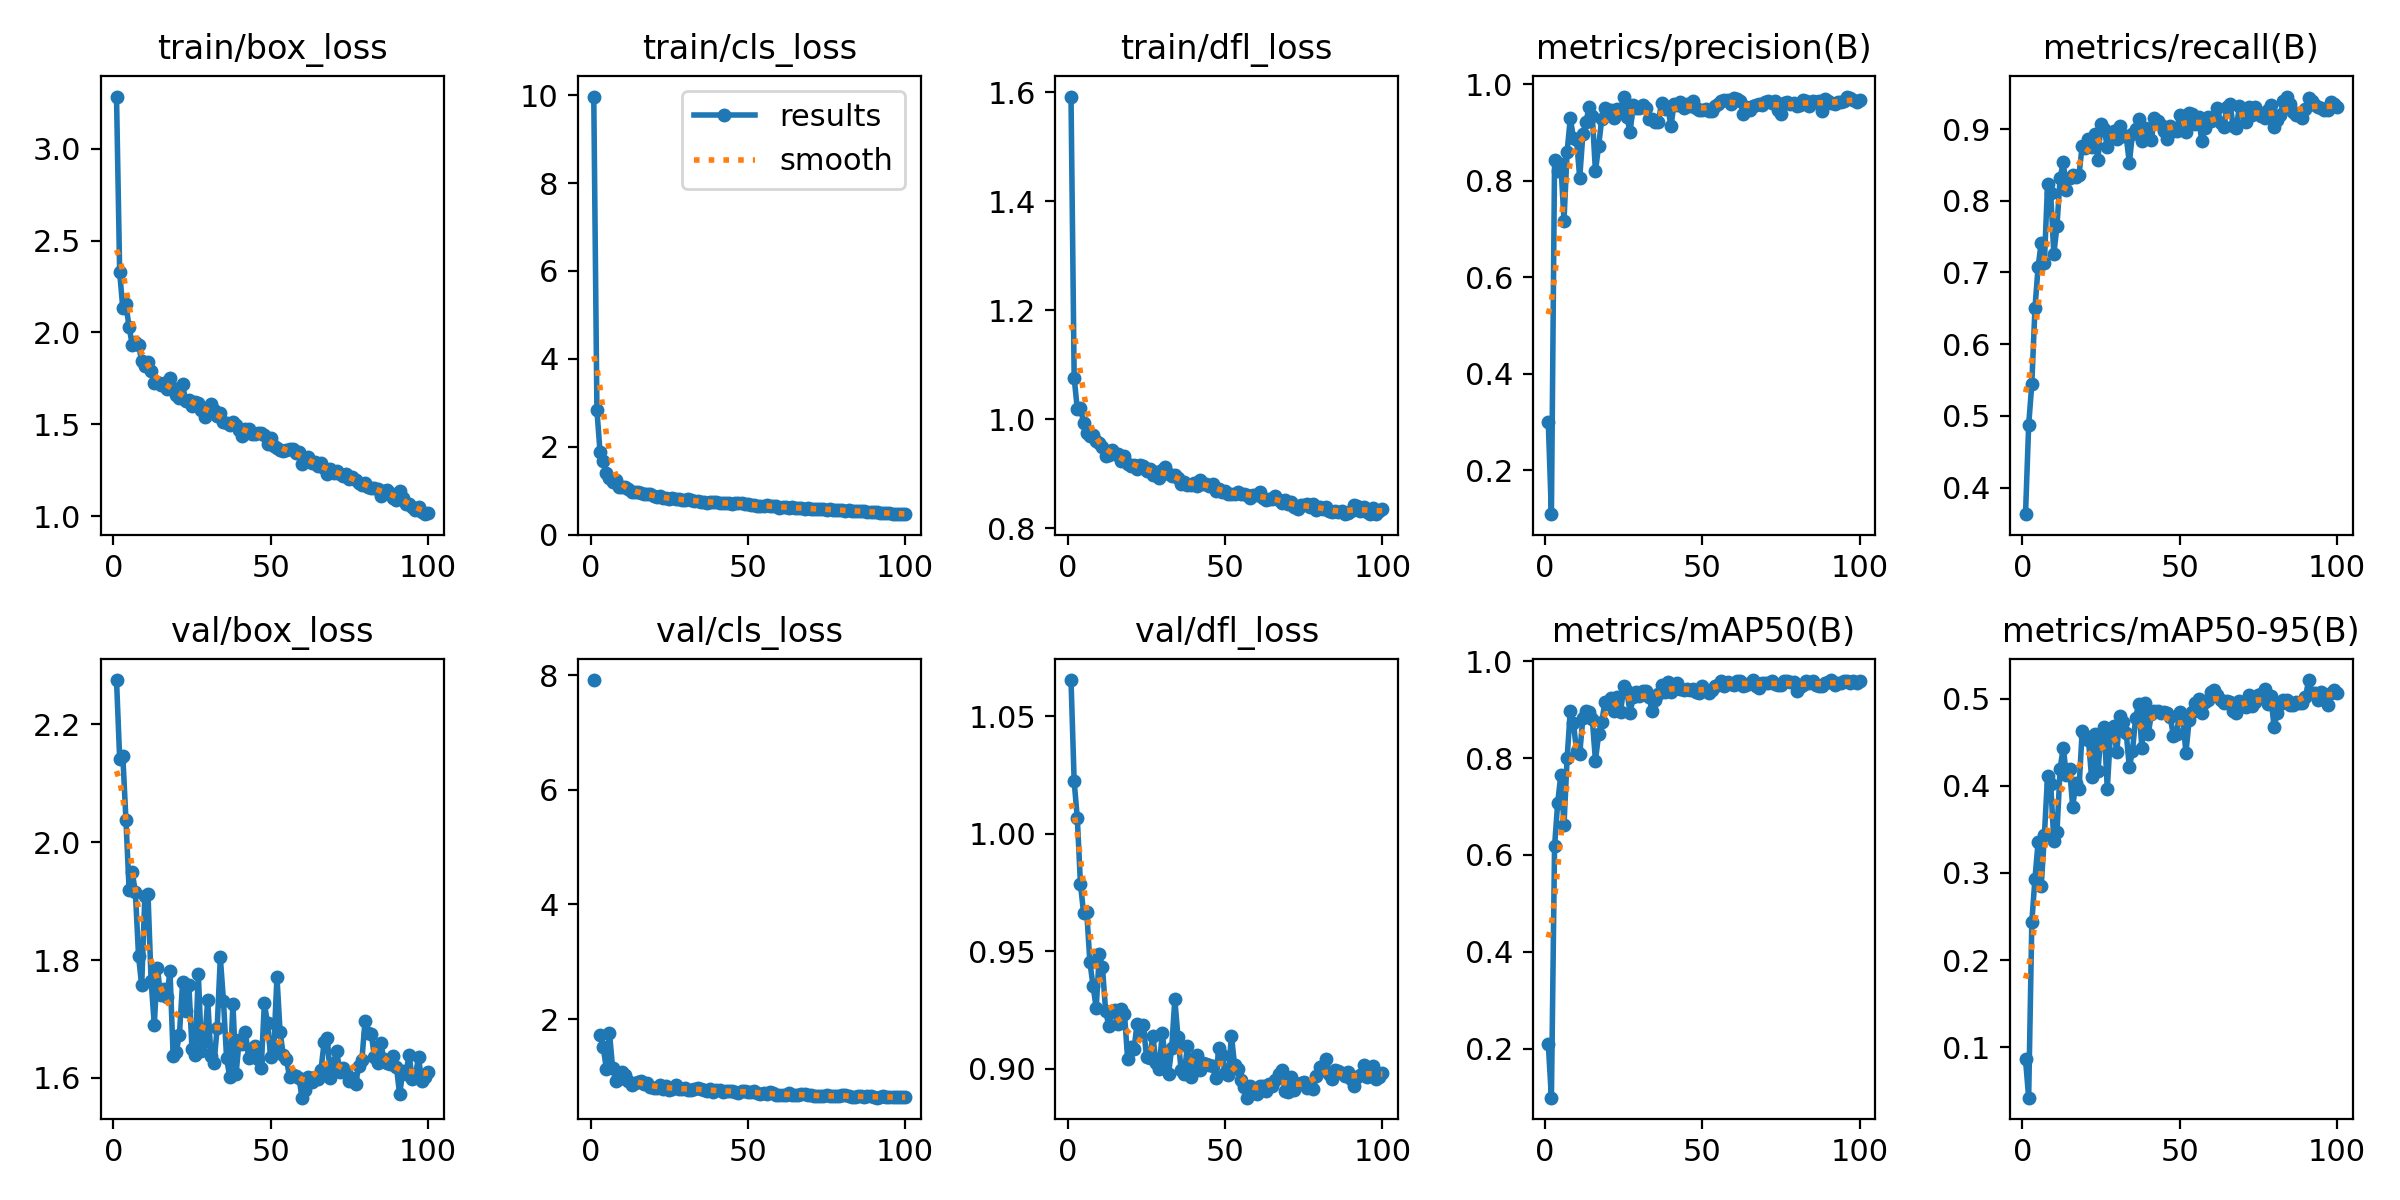

The table this chart was drawn from, first rows:
epoch, train/box_loss, train/cls_loss, train/dfl_loss, metrics/precision(B), metrics/recall(B), metrics/mAP50(B), metrics/mAP50-95(B), val/box_loss, val/cls_loss, val/dfl_loss, lr/pg0, lr/pg1, lr/pg2
1, 3.285, 9.972, 1.592, 0.3004, 0.3629, 0.2105, 0.08612, 2.275, 7.917, 1.065, 0.0003238, 0.0003238, 0.0003238
2, 2.328, 2.835, 1.076, 0.1091, 0.4869, 0.09889, 0.04208, 2.142, inf, 1.022, 0.0006506, 0.0006506, 0.0006506
3, 2.132, 1.873, 1.019, 0.8429, 0.5448, 0.6177, 0.2433, 2.147, 1.727, 1.007, 0.0009709, 0.0009709, 0.0009709
4, 2.154, 1.672, 1.021, 0.8203, 0.65, 0.7079, 0.2934, 2.037, 1.508, 0.9785, 0.0009703, 0.0009703, 0.0009703
5, 2.028, 1.412, 0.9932, 0.8352, 0.7079, 0.7656, 0.3354, 1.919, 1.137, 0.9662, 0.0009604, 0.0009604, 0.0009604
6, 1.934, 1.297, 0.9742, 0.7179, 0.7416, 0.6625, 0.2853, 1.949, 1.762, 0.9667, 0.0009505, 0.0009505, 0.0009505
7, 1.946, 1.199, 0.9696, 0.8608, 0.7131, 0.8004, 0.3433, 1.915, 1.138, 0.9453, 0.0009406, 0.0009406, 0.0009406
8, 1.933, 1.246, 0.9712, 0.93, 0.8231, 0.8978, 0.4113, 1.807, 0.9185, 0.9352, 0.0009307, 0.0009307, 0.0009307
9, 1.845, 1.09, 0.9593, 0.8894, 0.8107, 0.8731, 0.4025, 1.757, 0.9604, 0.9258, 0.0009208, 0.0009208, 0.0009208
10, 1.815, 1.076, 0.9573, 0.8845, 0.7256, 0.8138, 0.3369, 1.908, 1.074, 0.9486, 0.0009109, 0.0009109, 0.0009109
11, 1.837, 1.075, 0.9489, 0.8064, 0.7649, 0.8088, 0.3467, 1.912, 1.024, 0.943, 0.000901, 0.000901, 0.000901
12, 1.792, 1.036, 0.9329, 0.8965, 0.8317, 0.8827, 0.4199, 1.764, 0.9198, 0.9245, 0.0008911, 0.0008911, 0.0008911
13, 1.727, 0.9784, 0.935, 0.9231, 0.8535, 0.8968, 0.4438, 1.69, 0.8441, 0.9183, 0.0008812, 0.0008812, 0.0008812
14, 1.731, 0.9754, 0.9442, 0.9531, 0.815, 0.8948, 0.4121, 1.787, 0.8872, 0.9242, 0.0008713, 0.0008713, 0.0008713
15, 1.712, 0.9622, 0.9357, 0.9345, 0.831, 0.8798, 0.4197, 1.74, 0.9022, 0.9248, 0.0008614, 0.0008614, 0.0008614
16, 1.727, 0.9397, 0.9358, 0.8197, 0.8365, 0.7947, 0.3762, 1.751, 0.9239, 0.9189, 0.0008515, 0.0008515, 0.0008515
17, 1.689, 0.9133, 0.9229, 0.872, 0.8327, 0.8488, 0.4034, 1.737, 0.8644, 0.9254, 0.0008416, 0.0008416, 0.0008416
18, 1.753, 0.9298, 0.9323, 0.9284, 0.836, 0.8748, 0.3967, 1.782, 0.8866, 0.9232, 0.0008317, 0.0008317, 0.0008317
19, 1.695, 0.9205, 0.9181, 0.9517, 0.8762, 0.9153, 0.4625, 1.638, 0.8221, 0.9041, 0.0008218, 0.0008218, 0.0008218
20, 1.657, 0.8735, 0.914, 0.9462, 0.8735, 0.9108, 0.4577, 1.644, 0.7941, 0.9091, 0.0008119, 0.0008119, 0.0008119
21, 1.641, 0.8442, 0.9165, 0.9464, 0.886, 0.9248, 0.4531, 1.674, 0.801, 0.9082, 0.000802, 0.000802, 0.000802
22, 1.717, 0.881, 0.9095, 0.9309, 0.8749, 0.8972, 0.4098, 1.762, 0.8467, 0.9188, 0.0007921, 0.0007921, 0.0007921
23, 1.625, 0.8318, 0.9154, 0.9491, 0.8935, 0.9254, 0.4593, 1.714, 0.7786, 0.9148, 0.0007822, 0.0007822, 0.0007822
24, 1.633, 0.8345, 0.9148, 0.9455, 0.8572, 0.8957, 0.4167, 1.758, 0.8382, 0.9184, 0.0007723, 0.0007723, 0.0007723
25, 1.598, 0.8116, 0.9059, 0.9749, 0.9074, 0.9482, 0.4576, 1.649, 0.7597, 0.9049, 0.0007624, 0.0007624, 0.0007624
26, 1.62, 0.8222, 0.9083, 0.9327, 0.9006, 0.9383, 0.4674, 1.639, 0.7727, 0.9043, 0.0007525, 0.0007525, 0.0007525
27, 1.617, 0.8078, 0.8977, 0.9007, 0.875, 0.8933, 0.3966, 1.777, 0.8418, 0.914, 0.0007426, 0.0007426, 0.0007426
28, 1.578, 0.8087, 0.903, 0.9569, 0.8895, 0.9259, 0.4598, 1.646, 0.7728, 0.9025, 0.0007327, 0.0007327, 0.0007327
29, 1.538, 0.7763, 0.8921, 0.9504, 0.8969, 0.9368, 0.4684, 1.663, 0.7797, 0.8998, 0.0007228, 0.0007228, 0.0007228
30, 1.577, 0.7801, 0.9068, 0.9504, 0.8856, 0.929, 0.4384, 1.732, 0.7925, 0.9151, 0.0007129, 0.0007129, 0.0007129
31, 1.609, 0.8062, 0.912, 0.9563, 0.9036, 0.9381, 0.4805, 1.637, 0.7663, 0.904, 0.000703, 0.000703, 0.000703
32, 1.576, 0.7829, 0.8997, 0.9512, 0.8902, 0.9391, 0.4729, 1.625, 0.7586, 0.8978, 0.0006931, 0.0006931, 0.0006931
33, 1.547, 0.7663, 0.8969, 0.9293, 0.89, 0.9256, 0.4611, 1.685, 0.7772, 0.9086, 0.0006832, 0.0006832, 0.0006832
34, 1.56, 0.7742, 0.8986, 0.929, 0.8528, 0.8976, 0.4215, 1.804, 0.8023, 0.9295, 0.0006733, 0.0006733, 0.0006733
35, 1.511, 0.7483, 0.8931, 0.9217, 0.8935, 0.9199, 0.4397, 1.73, 0.7875, 0.9134, 0.0006634, 0.0006634, 0.0006634
36, 1.507, 0.7491, 0.8812, 0.9213, 0.9002, 0.9327, 0.4783, 1.633, 0.7635, 0.8994, 0.0006535, 0.0006535, 0.0006535
37, 1.498, 0.7286, 0.8847, 0.9623, 0.9143, 0.9508, 0.4943, 1.601, 0.7433, 0.8978, 0.0006436, 0.0006436, 0.0006436
38, 1.51, 0.7427, 0.8798, 0.9487, 0.8826, 0.9372, 0.4431, 1.726, 0.7755, 0.9096, 0.0006337, 0.0006337, 0.0006337
39, 1.495, 0.7475, 0.8802, 0.9539, 0.9013, 0.957, 0.4957, 1.607, 0.7304, 0.8962, 0.0006238, 0.0006238, 0.0006238
40, 1.468, 0.7309, 0.8822, 0.9132, 0.9003, 0.9357, 0.4591, 1.664, 0.7603, 0.9034, 0.0006139, 0.0006139, 0.0006139
41, 1.437, 0.7078, 0.8771, 0.9598, 0.8848, 0.942, 0.4825, 1.658, 0.7648, 0.9058, 0.000604, 0.000604, 0.000604
42, 1.477, 0.7207, 0.8887, 0.9567, 0.9159, 0.9559, 0.4864, 1.677, 0.7291, 0.8995, 0.0005941, 0.0005941, 0.0005941
43, 1.472, 0.7153, 0.8808, 0.9641, 0.9118, 0.9433, 0.4864, 1.633, 0.7498, 0.9024, 0.0005842, 0.0005842, 0.0005842
44, 1.444, 0.7094, 0.8804, 0.9518, 0.9056, 0.9404, 0.4842, 1.644, 0.7486, 0.902, 0.0005743, 0.0005743, 0.0005743
45, 1.446, 0.7039, 0.8775, 0.959, 0.8972, 0.9423, 0.4851, 1.654, 0.7496, 0.9013, 0.0005644, 0.0005644, 0.0005644
46, 1.454, 0.712, 0.8814, 0.9548, 0.8867, 0.9405, 0.4833, 1.633, 0.7307, 0.9011, 0.0005545, 0.0005545, 0.0005545
47, 1.451, 0.7159, 0.8691, 0.9652, 0.9045, 0.9428, 0.4791, 1.617, 0.7123, 0.8958, 0.0005446, 0.0005446, 0.0005446
48, 1.439, 0.7181, 0.8714, 0.9514, 0.8973, 0.9359, 0.4578, 1.727, 0.7382, 0.9087, 0.0005347, 0.0005347, 0.0005347
49, 1.395, 0.6933, 0.8673, 0.9469, 0.8967, 0.9339, 0.4598, 1.693, 0.738, 0.9057, 0.0005248, 0.0005248, 0.0005248
50, 1.423, 0.69, 0.8684, 0.9466, 0.9197, 0.9498, 0.4844, 1.636, 0.7362, 0.8982, 0.0005149, 0.0005149, 0.0005149
51, 1.383, 0.6754, 0.8637, 0.9496, 0.9104, 0.9384, 0.477, 1.65, 0.7269, 0.8973, 0.000505, 0.000505, 0.000505
52, 1.368, 0.6646, 0.8638, 0.9448, 0.8962, 0.9342, 0.4382, 1.772, 0.7366, 0.9138, 0.0004951, 0.0004951, 0.0004951
53, 1.359, 0.6571, 0.8626, 0.9452, 0.9222, 0.9413, 0.4752, 1.678, 0.7187, 0.9015, 0.0004852, 0.0004852, 0.0004852
54, 1.354, 0.6481, 0.8658, 0.9555, 0.9214, 0.9488, 0.4844, 1.639, 0.6882, 0.8998, 0.0004753, 0.0004753, 0.0004753
55, 1.36, 0.6581, 0.8636, 0.9599, 0.9071, 0.9515, 0.4947, 1.632, 0.7054, 0.8949, 0.0004654, 0.0004654, 0.0004654
56, 1.366, 0.6649, 0.8627, 0.9654, 0.9164, 0.9583, 0.4997, 1.602, 0.6985, 0.8922, 0.0004555, 0.0004555, 0.0004555
57, 1.363, 0.6593, 0.8615, 0.9686, 0.8839, 0.9498, 0.4842, 1.605, 0.7221, 0.8876, 0.0004456, 0.0004456, 0.0004456
58, 1.342, 0.6425, 0.8563, 0.968, 0.9018, 0.9563, 0.4966, 1.604, 0.704, 0.8926, 0.0004357, 0.0004357, 0.0004357
59, 1.348, 0.6427, 0.861, 0.9584, 0.9169, 0.9535, 0.4987, 1.599, 0.6753, 0.8907, 0.0004258, 0.0004258, 0.0004258
60, 1.283, 0.6014, 0.8609, 0.9713, 0.9113, 0.9519, 0.5077, 1.567, 0.6812, 0.8891, 0.0004159, 0.0004159, 0.0004159
... 40 more rows
